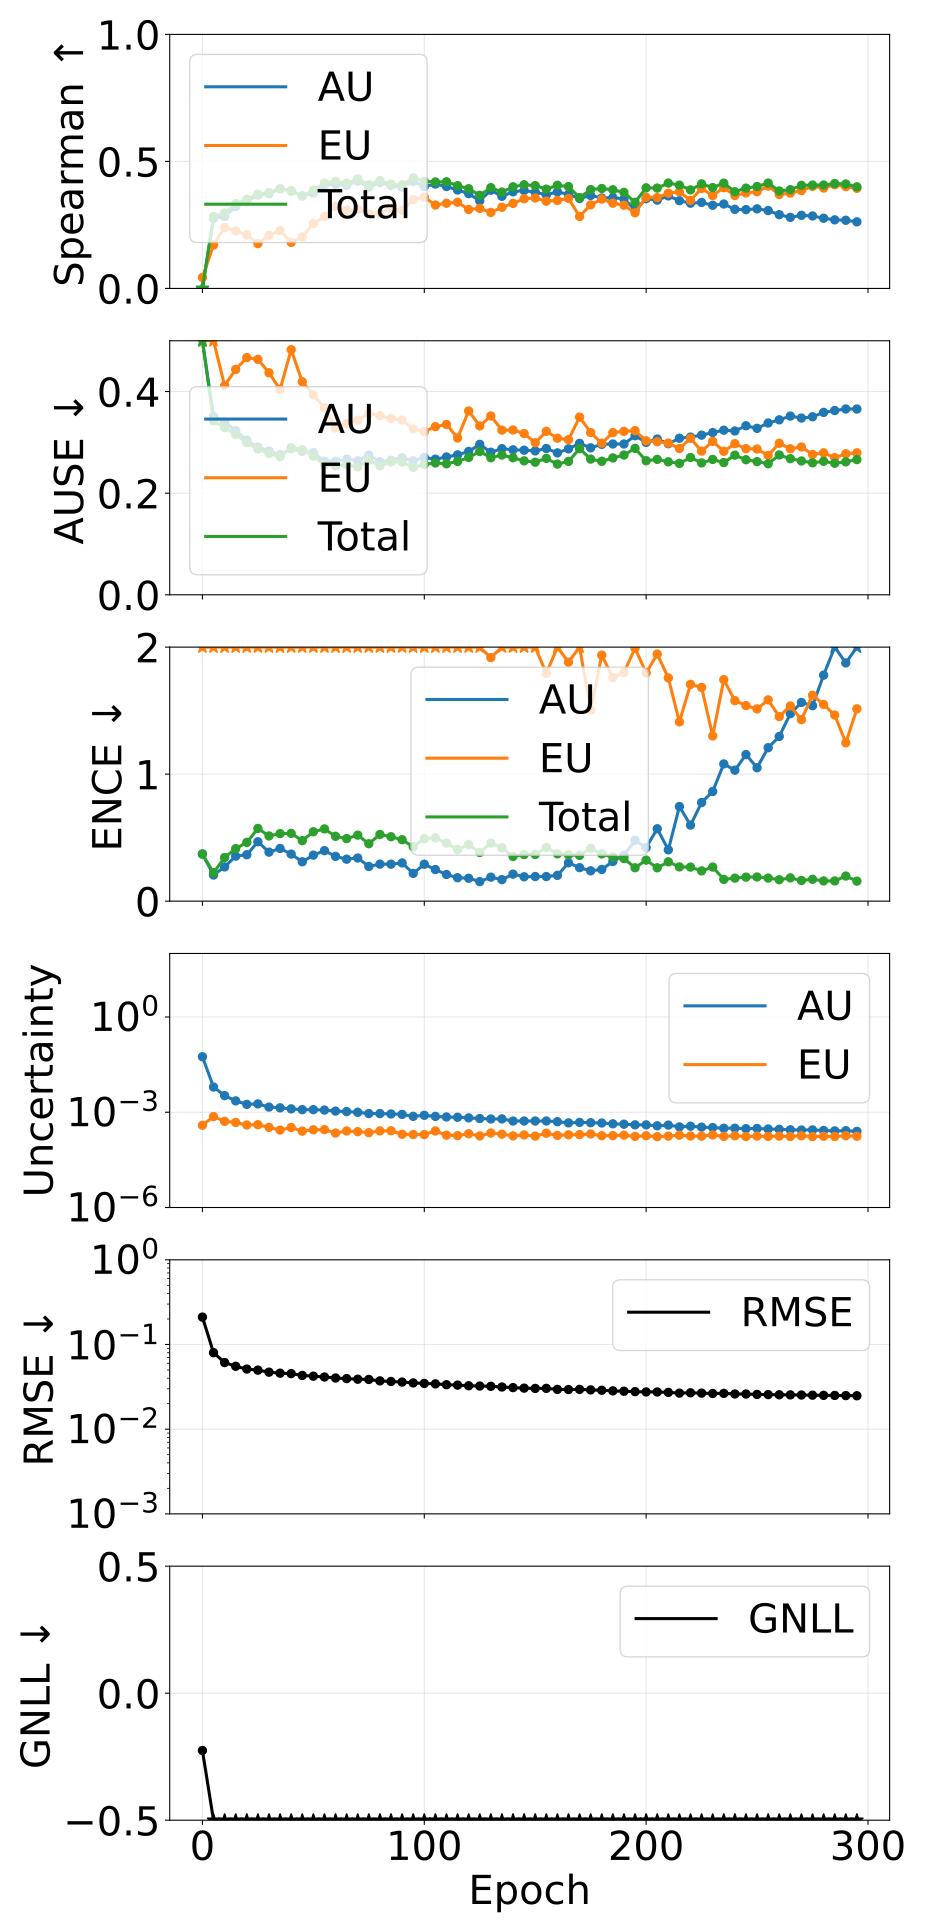

The file beside this chart, header and first rows:
epoch, pearson_aleatoric, pearson_epistemic, pearson_total, spearman_aleatoric, spearman_epistemic, spearman_total, ause_aleatoric, ause_epistemic, ause_total, ence_aleatoric, ence_epistemic, ence_total, magnitude_aleatoric, magnitude_epistemic, magnitude_total, rmse_e_atom, nll_energy
0, 0.4745, 0.6334, 0.4863, -0.01534, 0.04306, -0.01653, 0.5213, 0.508, 0.5236, 0.3719, 231.9, 0.37, 0.05592, 0.0003893, 0.05631, 0.2106, -0.2256
5, 0.2174, 0.1396, 0.2176, 0.2751, 0.171, 0.2832, 0.351, 0.513, 0.3422, 0.2056, 9.143, 0.2237, 0.006226, 0.0007312, 0.006957, 0.08007, -1.247
10, 0.25, 0.1007, 0.23, 0.2831, 0.2401, 0.2966, 0.3402, 0.4118, 0.329, 0.2695, 7.017, 0.3435, 0.003343, 0.0005163, 0.003859, 0.06116, -1.567
15, 0.3883, 0.08698, 0.3593, 0.3226, 0.2261, 0.3333, 0.3233, 0.4436, 0.3156, 0.3542, 5.571, 0.4136, 0.002277, 0.0004776, 0.002755, 0.05529, -1.725
20, 0.5365, 0.1488, 0.5155, 0.342, 0.2104, 0.351, 0.3043, 0.4669, 0.2995, 0.3654, 5.932, 0.4626, 0.001769, 0.0003966, 0.002165, 0.05125, -1.843
25, 0.561, 0.1693, 0.5403, 0.3673, 0.1764, 0.371, 0.2907, 0.4635, 0.2867, 0.4675, 4.275, 0.5724, 0.00183, 0.0004054, 0.002236, 0.04981, -1.888
30, 0.6121, 0.2201, 0.5928, 0.3732, 0.209, 0.3773, 0.2829, 0.437, 0.2781, 0.3859, 4.7, 0.5134, 0.001454, 0.0003339, 0.001788, 0.04712, -1.992
35, 0.6233, 0.2711, 0.6147, 0.3924, 0.2273, 0.3927, 0.2757, 0.404, 0.2716, 0.4149, 5.469, 0.5317, 0.001379, 0.000274, 0.001653, 0.04587, -2.059
40, 0.6411, 0.2049, 0.6271, 0.3845, 0.1813, 0.3829, 0.2876, 0.4824, 0.2895, 0.3704, 4.627, 0.5335, 0.001277, 0.0003305, 0.001608, 0.04529, -2.07
45, 0.6403, 0.352, 0.6373, 0.3645, 0.2028, 0.3632, 0.2823, 0.4193, 0.2857, 0.31, 4.849, 0.4762, 0.001205, 0.0002537, 0.001459, 0.04313, -2.134
50, 0.6439, 0.394, 0.6449, 0.3757, 0.2557, 0.3863, 0.2798, 0.3934, 0.2731, 0.3621, 3.613, 0.5463, 0.001208, 0.0002803, 0.001488, 0.04227, -2.164
55, 0.6513, 0.3776, 0.6486, 0.408, 0.283, 0.4148, 0.2631, 0.3679, 0.2561, 0.3975, 3.264, 0.5688, 0.001169, 0.0002825, 0.001452, 0.04134, -2.206
60, 0.6568, 0.3807, 0.6543, 0.4101, 0.3226, 0.4213, 0.263, 0.3284, 0.2536, 0.3525, 4.425, 0.5104, 0.001086, 0.000221, 0.001307, 0.0402, -2.261
65, 0.6582, 0.215, 0.6309, 0.4059, 0.3087, 0.4141, 0.2673, 0.3368, 0.256, 0.3304, 3.609, 0.4923, 0.001049, 0.0002567, 0.001305, 0.03954, -2.274
70, 0.6661, 0.4343, 0.6633, 0.4221, 0.3102, 0.4311, 0.2637, 0.3435, 0.2517, 0.3399, 3.163, 0.5197, 0.0009964, 0.0002447, 0.001241, 0.03893, -2.31
75, 0.6724, 0.4424, 0.6693, 0.3988, 0.2936, 0.4076, 0.2751, 0.357, 0.2647, 0.2731, 3.859, 0.452, 0.0009094, 0.0002274, 0.001137, 0.03867, -2.335
80, 0.6646, 0.4217, 0.6633, 0.417, 0.2953, 0.425, 0.2619, 0.3524, 0.254, 0.2914, 2.568, 0.5251, 0.0009073, 0.0002582, 0.001166, 0.03719, -2.355
85, 0.6766, 0.4585, 0.671, 0.4053, 0.3152, 0.4102, 0.2648, 0.3469, 0.2616, 0.291, 2.36, 0.5072, 0.0008814, 0.0002609, 0.001142, 0.03658, -2.361
90, 0.6769, 0.4498, 0.6715, 0.3987, 0.3082, 0.4075, 0.2696, 0.3438, 0.2614, 0.3009, 3.118, 0.4836, 0.0008562, 0.000202, 0.001058, 0.036, -2.41
95, 0.6899, 0.4318, 0.6819, 0.421, 0.3492, 0.4351, 0.2636, 0.3266, 0.2507, 0.2183, 3.577, 0.4282, 0.0007434, 0.0001991, 0.0009426, 0.03519, -2.467
100, 0.6801, 0.4767, 0.6743, 0.4013, 0.3589, 0.4214, 0.2703, 0.3213, 0.2567, 0.2907, 3.112, 0.4922, 0.0007997, 0.0001979, 0.0009975, 0.0347, -2.454
105, 0.6861, 0.3952, 0.6744, 0.4108, 0.3284, 0.4192, 0.2669, 0.331, 0.2595, 0.2487, 2.127, 0.4977, 0.0007408, 0.0002566, 0.0009974, 0.03428, -2.465
110, 0.6878, 0.4831, 0.6833, 0.4013, 0.3354, 0.4198, 0.2713, 0.3353, 0.2578, 0.2098, 3.081, 0.4562, 0.0007082, 0.0001897, 0.000898, 0.0335, -2.498
115, 0.6912, 0.4862, 0.6825, 0.3875, 0.3393, 0.4047, 0.2754, 0.3086, 0.2624, 0.1843, 3.183, 0.4059, 0.0006947, 0.0001839, 0.0008786, 0.03314, -2.51
120, 0.6894, 0.4363, 0.6841, 0.3732, 0.3109, 0.3926, 0.2822, 0.3618, 0.2703, 0.1804, 2.976, 0.4454, 0.0006649, 0.0002099, 0.0008748, 0.03257, -2.516
125, 0.6868, 0.488, 0.6792, 0.3451, 0.3149, 0.3667, 0.2961, 0.3324, 0.2821, 0.1535, 3.077, 0.3829, 0.0006338, 0.0001793, 0.0008131, 0.03232, -2.543
130, 0.6982, 0.504, 0.6923, 0.3867, 0.2992, 0.3967, 0.2806, 0.3519, 0.2697, 0.1889, 1.917, 0.4574, 0.0006139, 0.0002216, 0.0008355, 0.03211, -2.55
135, 0.6938, 0.4969, 0.6857, 0.3626, 0.3196, 0.3793, 0.2877, 0.3241, 0.275, 0.1692, 2.389, 0.4195, 0.0006164, 0.000204, 0.0008204, 0.03148, -2.569
140, 0.6983, 0.5016, 0.6928, 0.3804, 0.3347, 0.4, 0.2853, 0.3244, 0.2697, 0.2127, 2.657, 0.3514, 0.0005284, 0.0001798, 0.0007082, 0.03097, -2.624
145, 0.694, 0.4838, 0.6871, 0.3857, 0.353, 0.4082, 0.2846, 0.3174, 0.2636, 0.1919, 2.287, 0.3673, 0.0005293, 0.0001925, 0.0007218, 0.03054, -2.632
150, 0.6956, 0.5114, 0.6923, 0.3783, 0.3559, 0.4048, 0.2832, 0.2992, 0.261, 0.1939, 2.445, 0.3675, 0.0005291, 0.000177, 0.0007061, 0.03029, -2.649
155, 0.6954, 0.5119, 0.6924, 0.3686, 0.3436, 0.3908, 0.2879, 0.3217, 0.2685, 0.1936, 1.793, 0.423, 0.00053, 0.0002182, 0.0007482, 0.03035, -2.631
160, 0.69, 0.4959, 0.6869, 0.38, 0.3465, 0.406, 0.2793, 0.3081, 0.2572, 0.2031, 2.124, 0.3726, 0.0005045, 0.0001858, 0.0006903, 0.0295, -2.663
165, 0.6876, 0.4947, 0.6883, 0.37, 0.3543, 0.4008, 0.2873, 0.3053, 0.2626, 0.3019, 1.882, 0.3652, 0.0004622, 0.000195, 0.0006572, 0.02938, -2.69
170, 0.6816, 0.5276, 0.6822, 0.3541, 0.2834, 0.3576, 0.298, 0.3497, 0.2875, 0.2637, 2.086, 0.3601, 0.0004789, 0.0001978, 0.0006767, 0.02951, -2.663
175, 0.6901, 0.5137, 0.6919, 0.366, 0.3291, 0.3891, 0.2893, 0.3193, 0.267, 0.2387, 1.504, 0.4163, 0.0004679, 0.0002069, 0.0006748, 0.02909, -2.685
180, 0.6847, 0.5161, 0.6861, 0.3559, 0.3518, 0.3933, 0.2961, 0.2983, 0.2627, 0.2496, 1.937, 0.3717, 0.0004577, 0.0001823, 0.00064, 0.02879, -2.718
185, 0.687, 0.5376, 0.6878, 0.3573, 0.3357, 0.3883, 0.2968, 0.3192, 0.2694, 0.3123, 1.76, 0.3465, 0.0004317, 0.0001836, 0.0006153, 0.02835, -2.729
190, 0.6883, 0.53, 0.6906, 0.3523, 0.3275, 0.3781, 0.2968, 0.3217, 0.275, 0.3611, 1.8, 0.3355, 0.0004201, 0.0001899, 0.00061, 0.02805, -2.723
195, 0.6815, 0.5541, 0.687, 0.3095, 0.2977, 0.3392, 0.3131, 0.3231, 0.2882, 0.4787, 1.992, 0.2628, 0.0004013, 0.0001737, 0.000575, 0.02773, -2.743
200, 0.6876, 0.5397, 0.691, 0.3534, 0.3589, 0.3959, 0.2999, 0.303, 0.2639, 0.4215, 1.797, 0.3228, 0.0003999, 0.0001819, 0.0005819, 0.02754, -2.764
205, 0.6898, 0.5332, 0.6931, 0.3476, 0.3577, 0.3951, 0.3066, 0.3013, 0.2665, 0.57, 1.945, 0.2623, 0.0003743, 0.0001704, 0.0005446, 0.02751, -2.781
210, 0.6898, 0.5327, 0.6924, 0.3642, 0.3749, 0.4148, 0.2974, 0.2986, 0.2617, 0.4039, 1.757, 0.3097, 0.0003936, 0.0001771, 0.0005707, 0.02719, -2.769
215, 0.6875, 0.5353, 0.6927, 0.3455, 0.3805, 0.4067, 0.3081, 0.288, 0.2586, 0.7448, 1.411, 0.2695, 0.000345, 0.0001892, 0.0005342, 0.02667, -2.809
220, 0.6891, 0.5525, 0.6935, 0.3355, 0.3467, 0.3879, 0.3104, 0.3079, 0.2703, 0.5985, 1.706, 0.268, 0.000363, 0.0001784, 0.0005414, 0.0269, -2.79
225, 0.6832, 0.5377, 0.6893, 0.3385, 0.3939, 0.4117, 0.3142, 0.2827, 0.2596, 0.7765, 1.683, 0.2381, 0.0003391, 0.0001761, 0.0005152, 0.02664, -2.817
230, 0.6785, 0.5423, 0.6842, 0.3273, 0.3654, 0.3969, 0.3193, 0.302, 0.2664, 0.8634, 1.301, 0.2684, 0.0003296, 0.0001925, 0.0005221, 0.0264, -2.817
235, 0.6822, 0.5419, 0.6886, 0.3323, 0.3968, 0.4146, 0.3239, 0.2825, 0.2603, 1.08, 1.743, 0.1715, 0.0003135, 0.0001734, 0.0004869, 0.02646, -2.823
240, 0.6774, 0.5685, 0.687, 0.3114, 0.3659, 0.3808, 0.3224, 0.2974, 0.2748, 1.031, 1.579, 0.1811, 0.0003141, 0.0001814, 0.0004955, 0.02605, -2.819
245, 0.6808, 0.5695, 0.6877, 0.3104, 0.376, 0.3948, 0.3327, 0.2876, 0.2659, 1.154, 1.54, 0.189, 0.0003037, 0.0001717, 0.0004753, 0.026, -2.847
250, 0.6782, 0.5442, 0.6857, 0.3133, 0.3808, 0.4011, 0.3276, 0.2869, 0.2621, 1.05, 1.514, 0.1902, 0.0003088, 0.0001774, 0.0004863, 0.02573, -2.844
255, 0.6752, 0.5601, 0.6849, 0.3066, 0.403, 0.4148, 0.3381, 0.2742, 0.2579, 1.208, 1.584, 0.182, 0.0002967, 0.0001731, 0.0004699, 0.02561, -2.859
260, 0.6789, 0.5884, 0.6906, 0.2904, 0.3697, 0.3836, 0.3444, 0.2982, 0.2752, 1.297, 1.453, 0.1686, 0.0002904, 0.0001772, 0.0004676, 0.02547, -2.853
265, 0.6739, 0.5875, 0.6843, 0.2798, 0.3755, 0.3888, 0.3518, 0.2873, 0.2679, 1.476, 1.537, 0.1832, 0.0002798, 0.0001724, 0.0004522, 0.02542, -2.866
270, 0.6813, 0.5575, 0.6923, 0.2878, 0.3853, 0.4056, 0.3479, 0.291, 0.2634, 1.564, 1.429, 0.1624, 0.0002753, 0.0001819, 0.0004572, 0.02531, -2.868
275, 0.6784, 0.5782, 0.6895, 0.2853, 0.4018, 0.4069, 0.3504, 0.2762, 0.2598, 1.539, 1.621, 0.1722, 0.000278, 0.0001711, 0.0004491, 0.0252, -2.883
280, 0.6778, 0.5729, 0.6895, 0.2763, 0.3952, 0.407, 0.359, 0.2795, 0.2627, 1.779, 1.548, 0.1592, 0.0002656, 0.0001751, 0.0004407, 0.02509, -2.876
285, 0.6752, 0.5828, 0.69, 0.27, 0.4082, 0.4128, 0.3626, 0.2699, 0.2589, 2.006, 1.465, 0.1591, 0.0002589, 0.0001718, 0.0004307, 0.02505, -2.89
290, 0.6805, 0.5722, 0.6942, 0.2683, 0.4008, 0.4112, 0.3657, 0.2775, 0.2616, 1.876, 1.247, 0.1975, 0.0002621, 0.0001823, 0.0004444, 0.02493, -2.883
295, 0.6754, 0.5895, 0.6875, 0.2621, 0.394, 0.4, 0.3656, 0.2794, 0.2661, 2.359, 1.514, 0.1576, 0.0002499, 0.0001755, 0.0004254, 0.02481, -2.87
